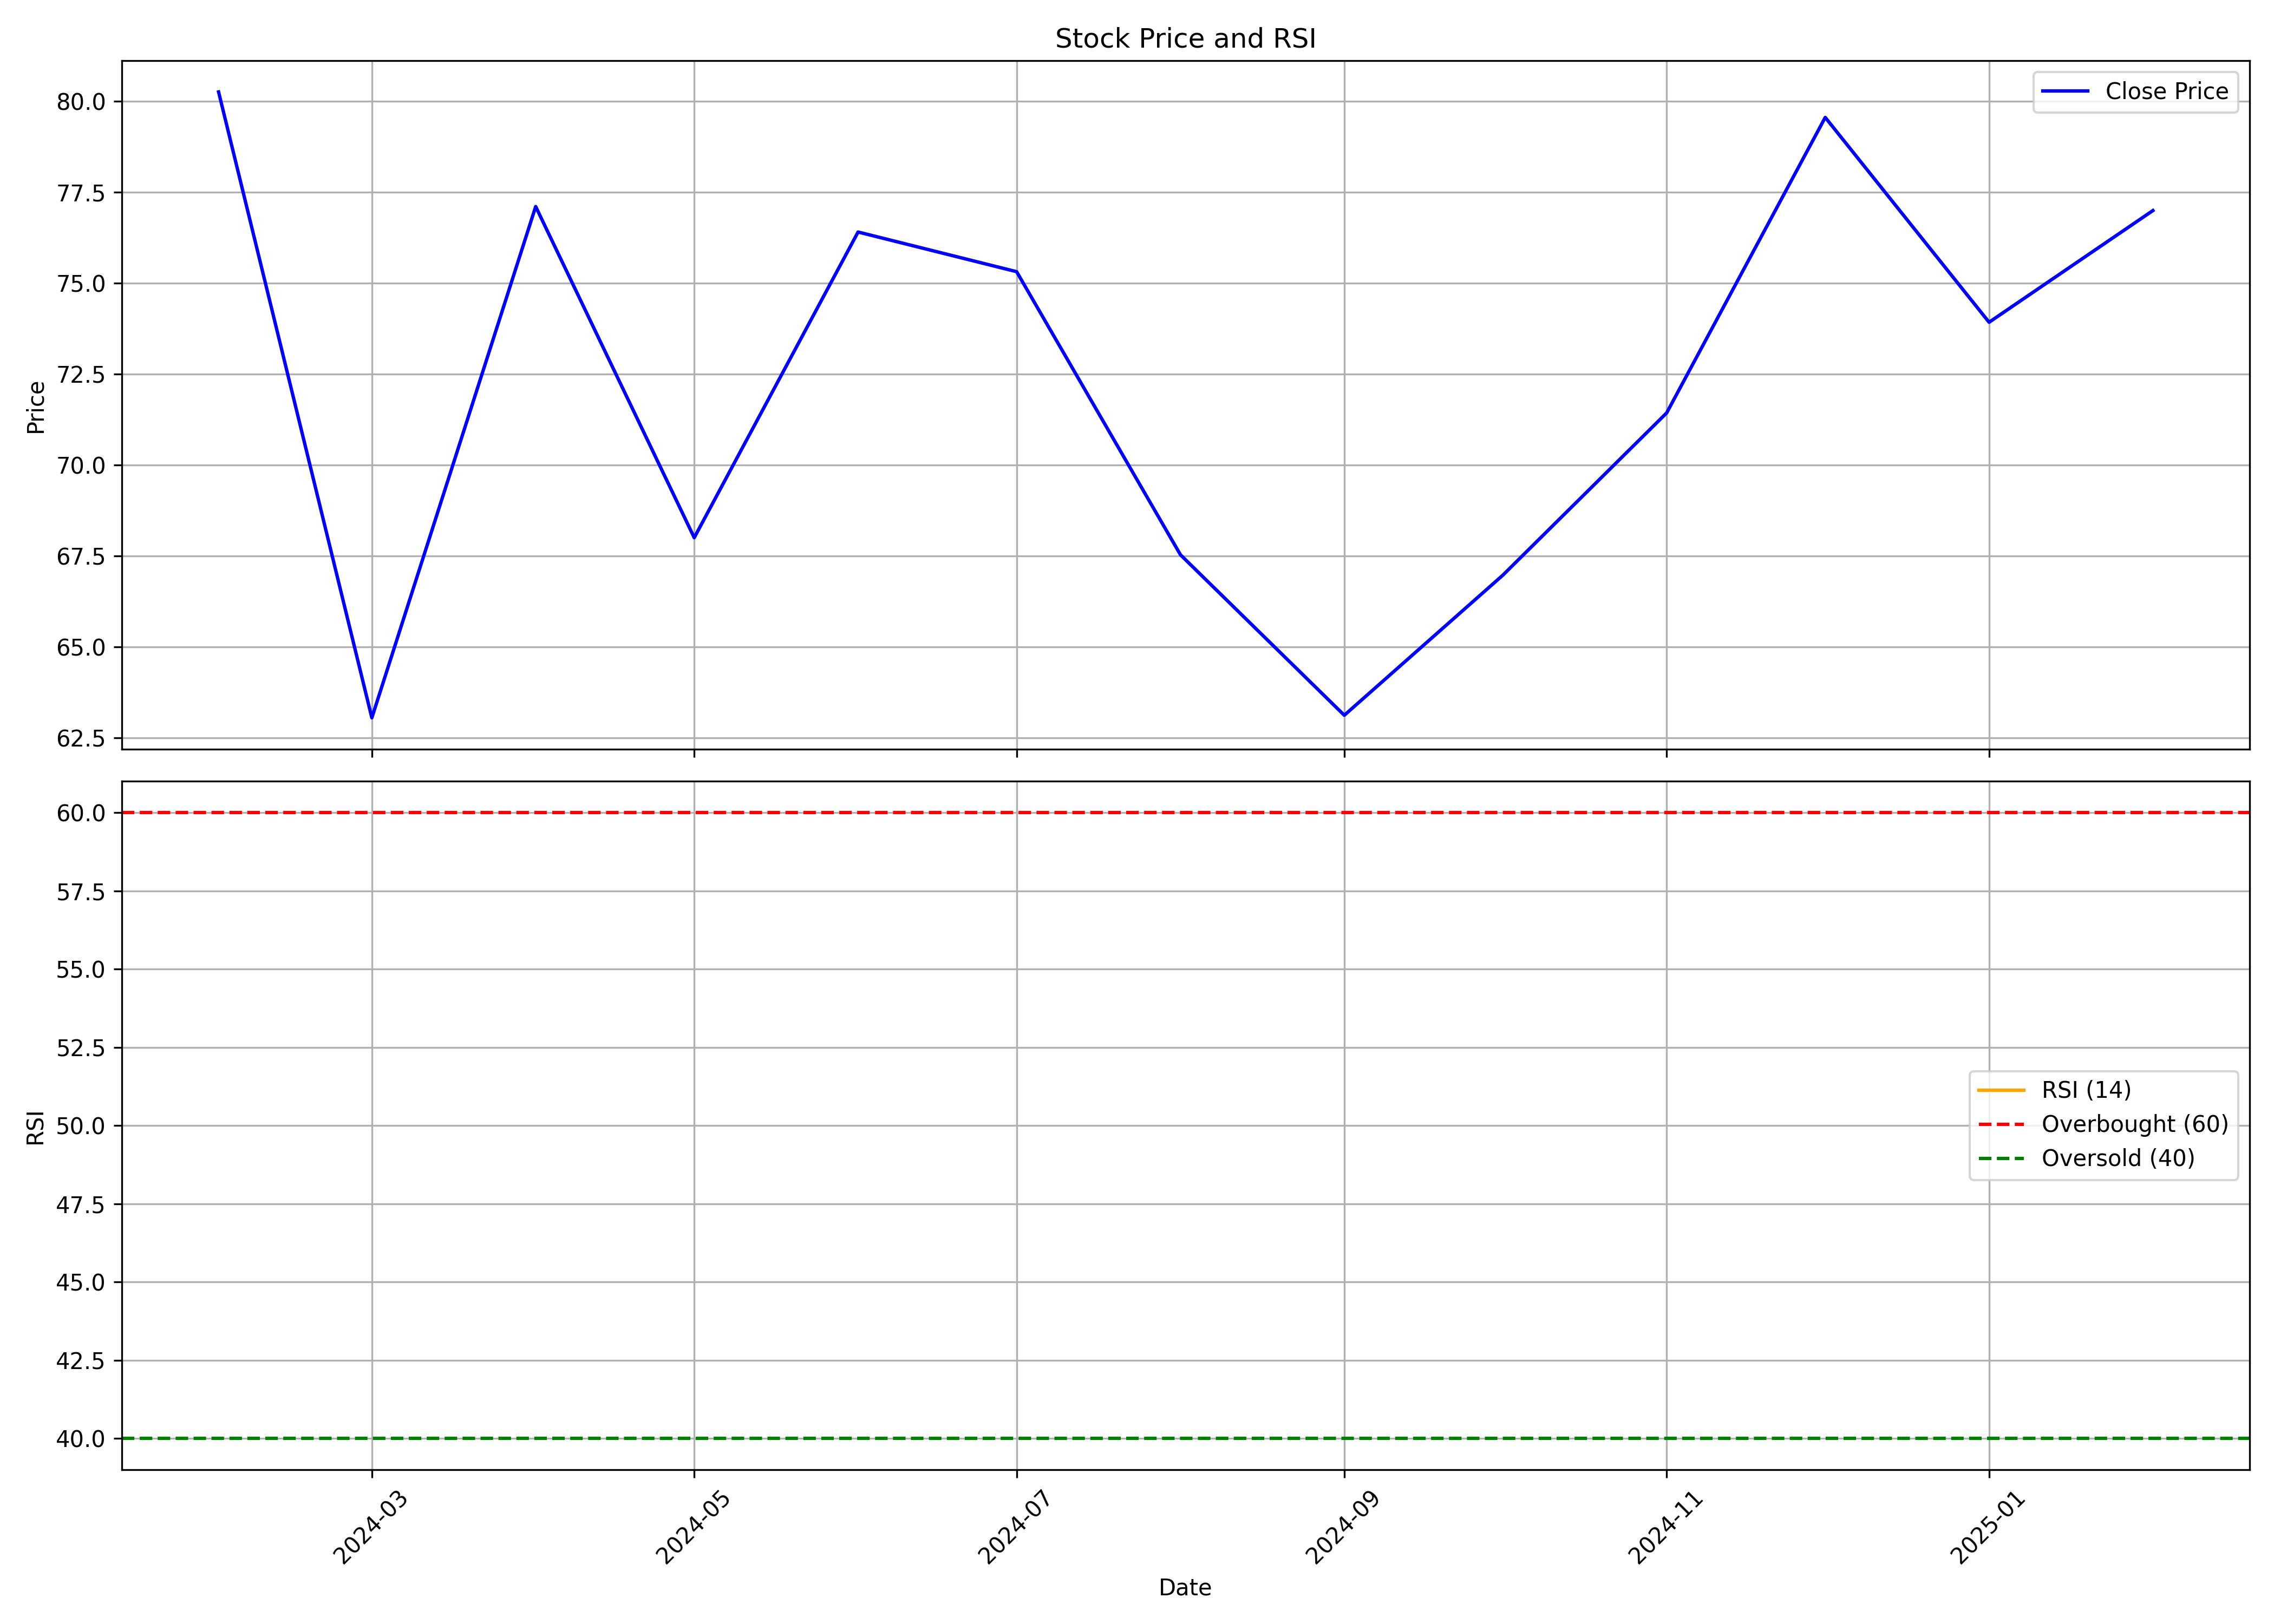

The file beside this chart, header and first rows:
, date, symbol, open, high, low, close, volume, rsi
0, 2024-02-01, COMSYN, 102.8, 102.8, 76.8, 80.25, 571156, 
1, 2024-03-01, COMSYN, 80.8, 81.85, 62.0, 63.05, 424467, 
2, 2024-04-01, COMSYN, 64.0, 81.5, 64.0, 77.1, 421071, 
3, 2024-05-01, COMSYN, 77.1, 78.3, 65.15, 68.0, 170464, 
4, 2024-06-01, COMSYN, 66.55, 78.65, 58.0, 76.4, 1158563, 
5, 2024-07-01, COMSYN, 78.0, 87.77, 69.0, 75.31, 2492703, 
6, 2024-08-01, COMSYN, 75.27, 78.88, 64.0, 67.53, 1240820, 
7, 2024-09-01, COMSYN, 68.9, 74.39, 61.71, 63.12, 1897153, 
8, 2024-10-01, COMSYN, 63.26, 69.0, 52.98, 66.97, 5705818, 
9, 2024-11-01, COMSYN, 69.95, 77.1, 61.9, 71.43, 2120372, 
10, 2024-12-01, COMSYN, 73.0, 95.5, 68.15, 79.55, 6613154, 
11, 2025-01-01, COMSYN, 77.0, 86.0, 67.73, 73.92, 492466, 
12, 2025-02-01, COMSYN, 75.3, 78.99, 70.0, 76.99, 47571, 
